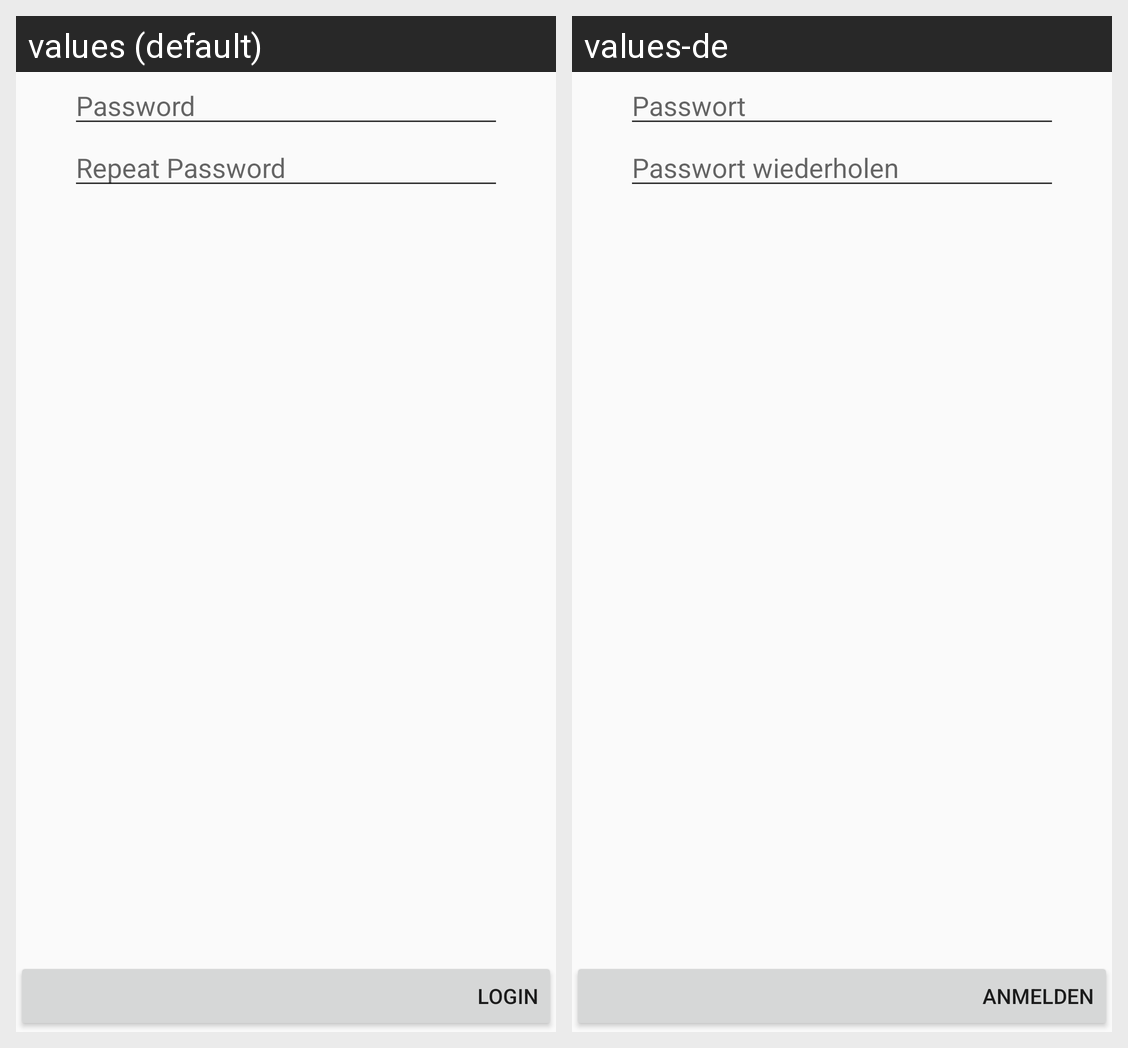

Strings drawn on this Android screen and how each of the app's shown locales translates them:
Android screen res/layout/fragment_login_register.xml rendered under 2 locales, left to right: values (default), values-de. Device: Nexus 5 (rendered at 1080×1920; each locale shown at half size, 540×960, under a caption strip naming it); theme AppTheme.NoActionBar.
Strings drawn on this screen, with the default value and each locale's value (text and hints the layout hard-codes, and strings that could not be matched under every locale, appear in the picture but are not listed):

login_hint_password
  values: Password
  values-de: Passwort

login_hint_passwordRepeat
  values: Repeat Password
  values-de: Passwort wiederholen

login_button_login
  values: Login
  values-de: Anmelden
